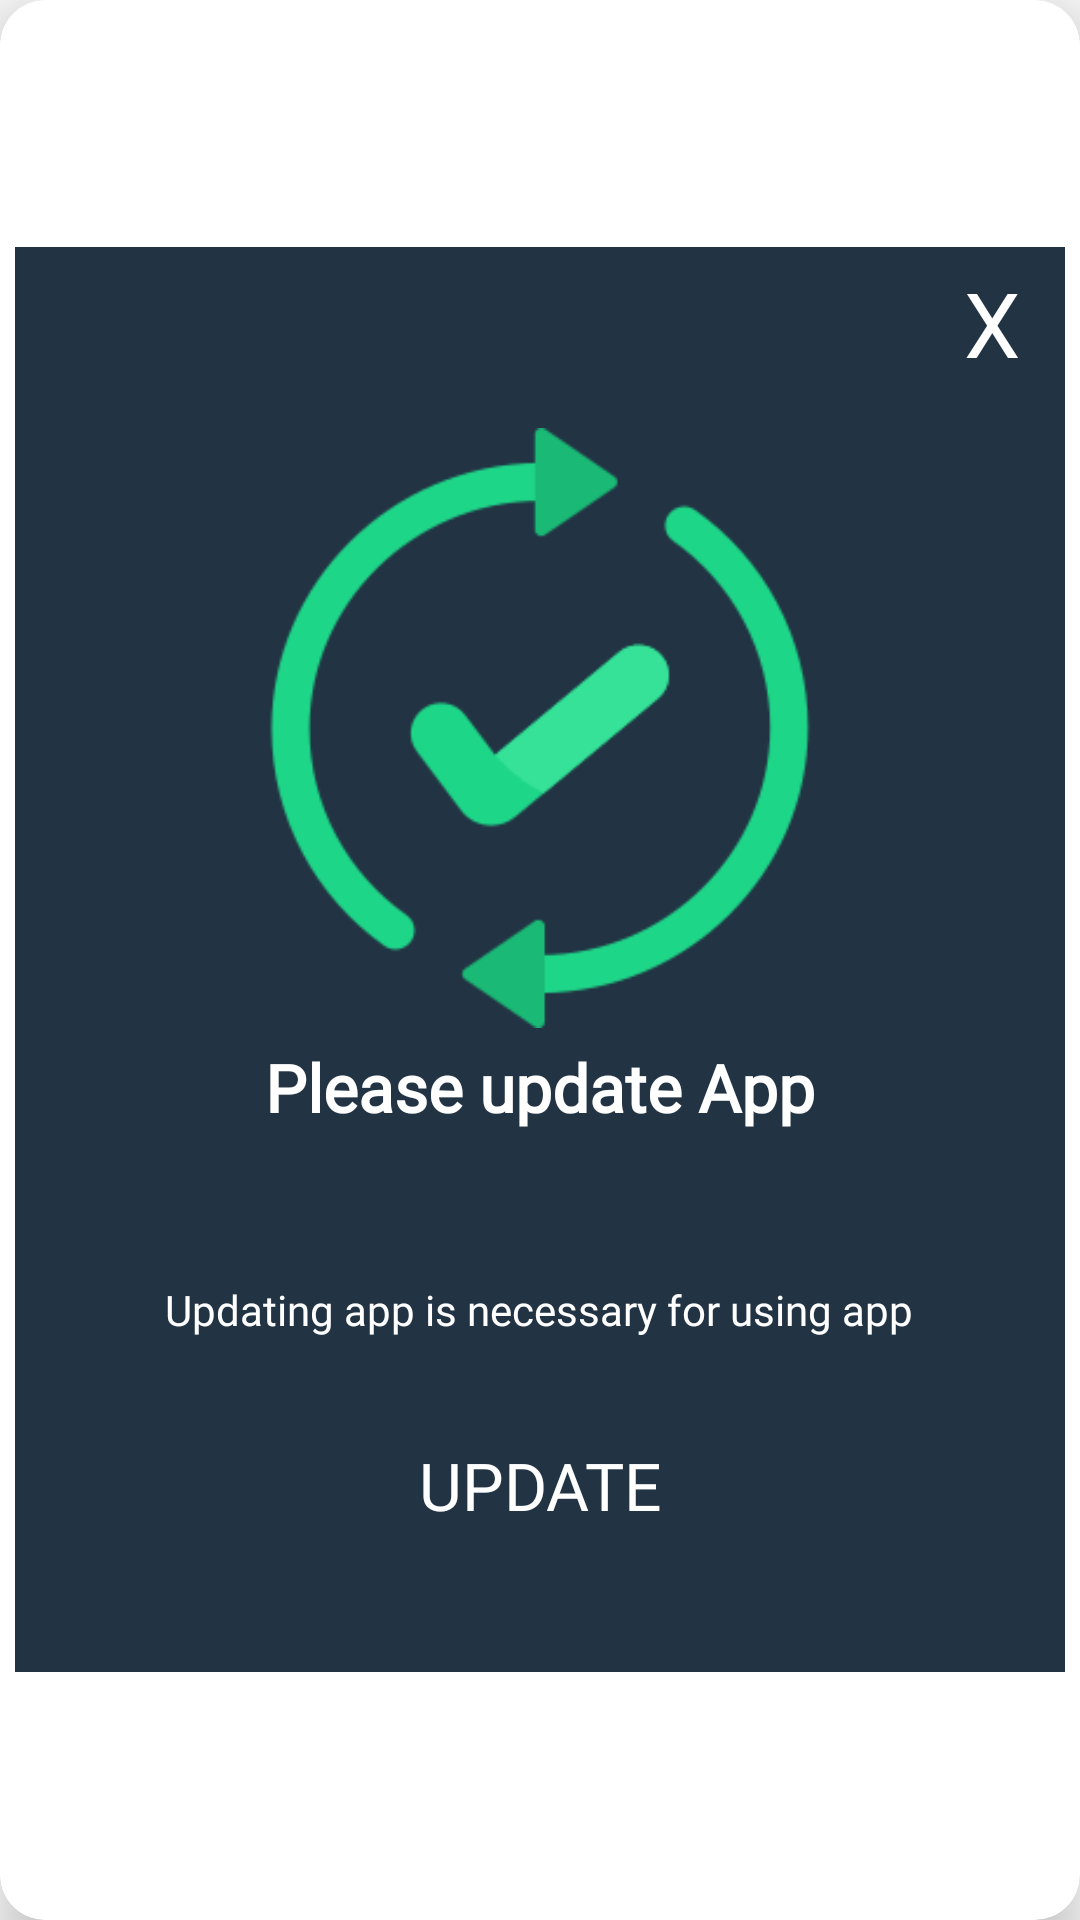

Produce the Android XML layout that renders to this screen, including the resource entries it uses.
<!-- AndroidManifest.xml: application theme AppTheme -->
<!-- res/layout/update_app_popup.xml -->
<?xml version="1.0" encoding="utf-8"?>
<androidx.cardview.widget.CardView xmlns:android="http://schemas.android.com/apk/res/android"
    android:layout_width="350dp"
    android:layout_height="475dp"
    app:cardCornerRadius="15dp"
    xmlns:app="http://schemas.android.com/apk/res-auto"
    app:cardElevation="10dp"
    android:background="#234"
    android:padding="5dp"
    android:layout_gravity="center">
    <LinearLayout
        android:orientation="vertical"
        android:layout_width="350dp"
        android:layout_height="475dp"
        android:background="#234"
        android:padding="5dp"
        android:layout_gravity="center">
        <LinearLayout
            android:layout_width="match_parent"
            android:layout_height="wrap_content"
            android:orientation="vertical">
            <TextView
                android:id="@+id/close_diag"
                android:layout_width="wrap_content"
                android:layout_height="wrap_content"
                android:text="X"
                android:fontFamily="@font/delius_unicase_bold"
                android:textSize="30dp"
                android:layout_marginEnd="10dp"
                android:layout_gravity="end"
                android:textColor="#fff"/>
            <ImageView
                android:layout_width="200dp"
                android:layout_height="200dp"
                android:src="@drawable/update"
                android:layout_gravity="center"
                android:layout_marginTop="15dp"/>
            <TextView
                android:layout_width="wrap_content"
                android:layout_height="wrap_content"
                android:text="Please update App"
                android:textSize="22dp"
                android:fontFamily="@font/delius_unicase_bold"
                android:textStyle="bold"
                android:textColor="#fff"
                android:layout_gravity="center_horizontal"
                android:layout_marginTop="5dp"/>
            <TextView
                android:layout_width="wrap_content"
                android:layout_height="wrap_content"
                android:fontFamily="@font/acme"
                android:text="Updating app is necessary for using app"
                android:textColor="#fff"
                android:layout_gravity="center_horizontal"
                android:layout_marginTop="50dp"/>
        </LinearLayout>

        <Button
            android:id="@+id/Update"
            android:layout_width="wrap_content"
            android:layout_height="wrap_content"
            android:textSize="22dp"
            android:fontFamily="@font/acme"
            android:text="Update"
            android:layout_marginTop="25dp"
            android:layout_gravity="center_horizontal"
            android:background="@drawable/bt_shape"
            android:textColor="#fff"/>

    </LinearLayout>
</androidx.cardview.widget.CardView>
<!-- resources referenced by this layout -->
<resources>
  <!-- drawable update: png bitmap (drawable, 4437 bytes) -->
  <style name="AppTheme" parent="Theme.AppCompat.Light.NoActionBar">
          
          <item name="colorPrimary">@color/colorWhite</item>
          <item name="colorPrimaryDark">@color/colorPrimaryDark</item>
          <item name="colorAccent">@color/colorAccent</item>
      </style>
  <color name="colorWhite">#ffffff</color>
  <color name="colorPrimaryDark">#00D5FF</color>
  <color name="colorAccent">#D81B60</color>
</resources>
